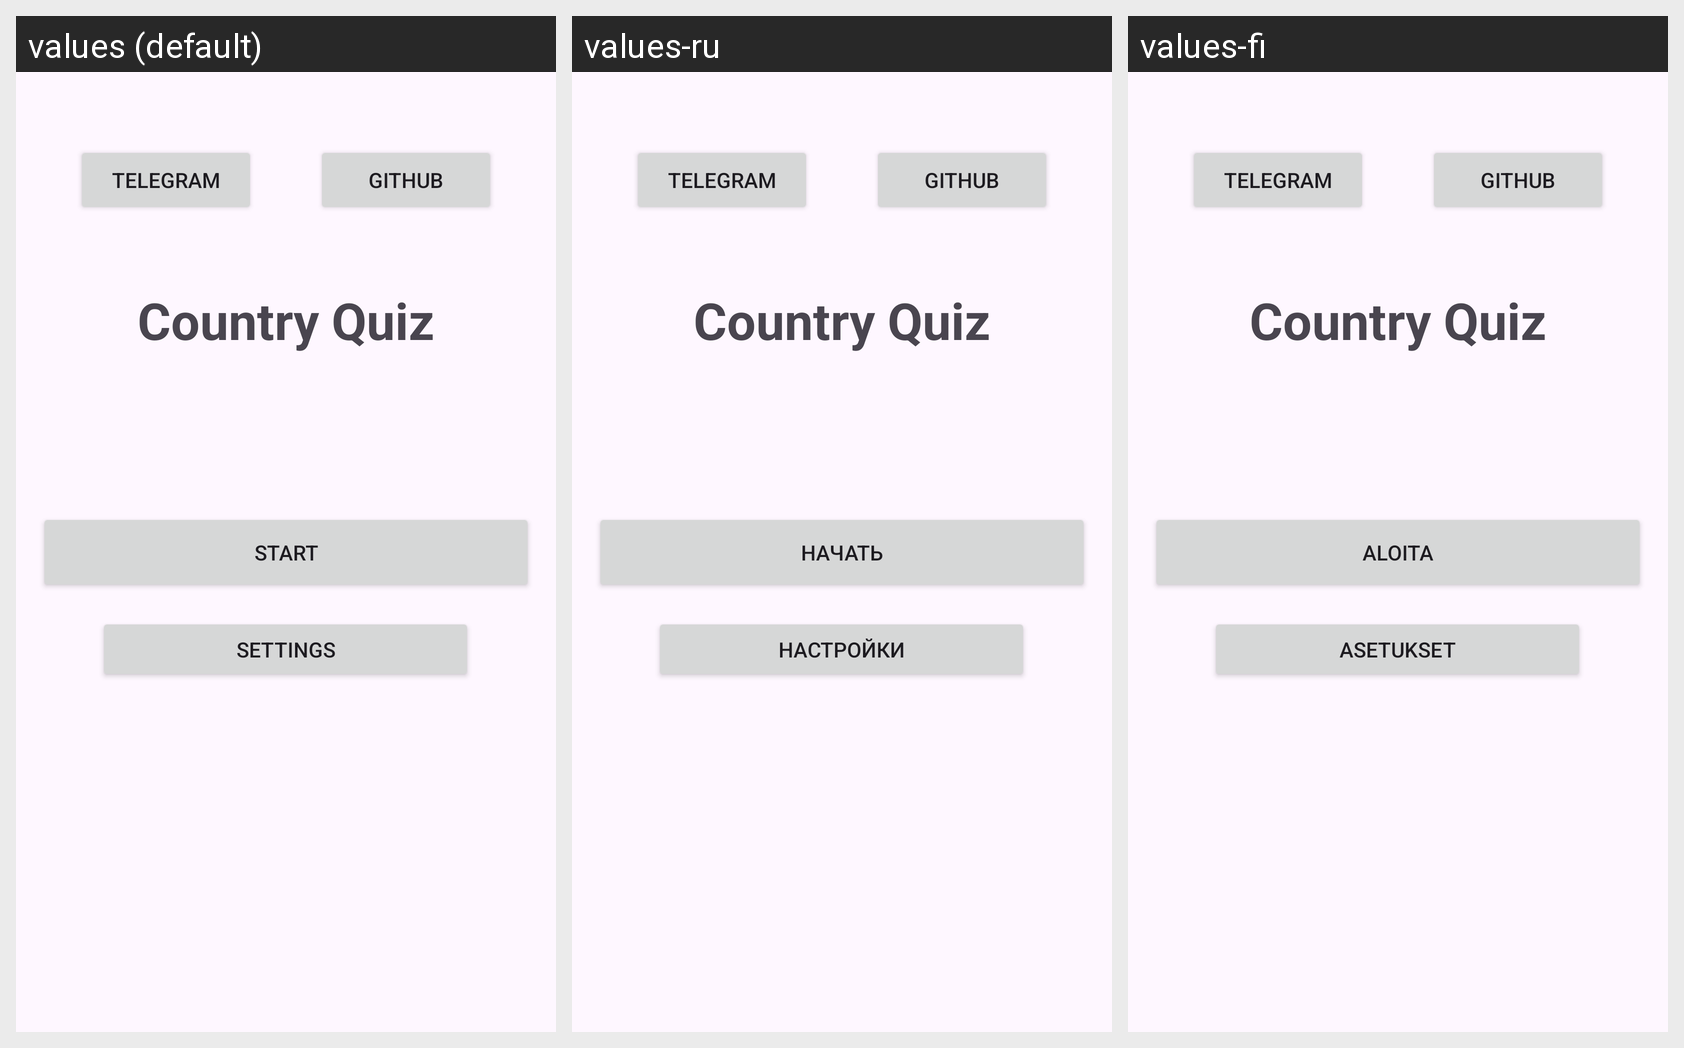

Here is an Android app screen in its default locale and in the app's own translations. Write out the translated-string differences for the strings that appear on this screen.
Android screen res/layout/activity_main.xml rendered under 3 locales, left to right: values (default), values-ru, values-fi. Device: Nexus 5 (rendered at 1080×1920; each locale shown at half size, 540×960, under a caption strip naming it); theme Base.Theme.CountryQuiz.
Strings drawn on this screen, with the default value and each locale's value (text and hints the layout hard-codes, and strings that could not be matched under every locale, appear in the picture but are not listed):

app_name
  values: Country Quiz
  values-ru: Country Quiz
  values-fi: Country Quiz

start_text
  values: Start
  values-ru: Начать
  values-fi: Aloita

settings_text
  values: Settings
  values-ru: Настройки
  values-fi: Asetukset

tg_button
  values: Telegram
  values-ru: Telegram  [not translated; the default value is used]
  values-fi: Telegram  [not translated; the default value is used]

github_button
  values: GitHub
  values-ru: GitHub  [not translated; the default value is used]
  values-fi: GitHub  [not translated; the default value is used]
